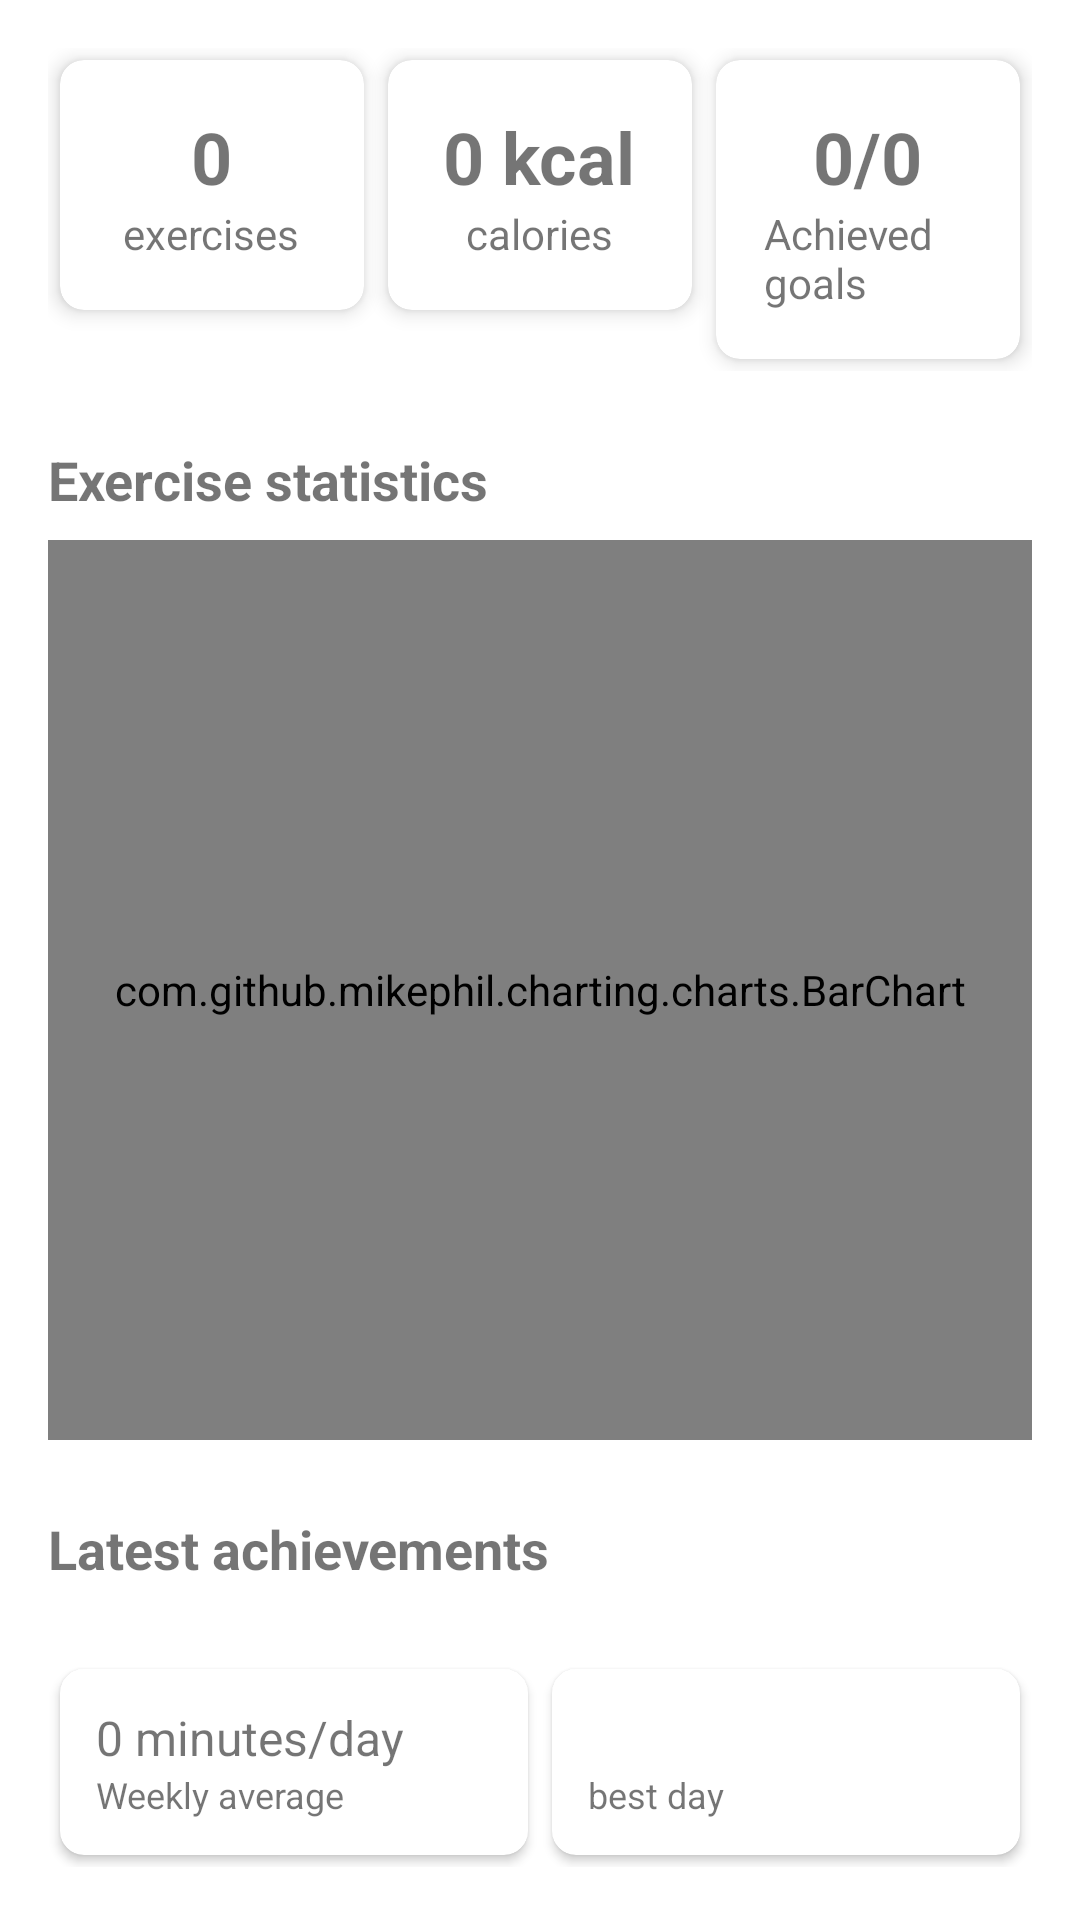

Android layout source for this screen:
<!-- AndroidManifest.xml: application theme AppTheme -->
<!-- res/layout/fragment_progress.xml -->
<?xml version="1.0" encoding="utf-8"?>
<ScrollView xmlns:android="http://schemas.android.com/apk/res/android"
    xmlns:app="http://schemas.android.com/apk/res-auto"
    android:layout_width="match_parent"
    android:layout_height="match_parent">

    <LinearLayout
        android:layout_width="match_parent"
        android:layout_height="wrap_content"
        android:orientation="vertical"
        android:padding="16dp">

        <LinearLayout
            android:layout_width="match_parent"
            android:layout_height="wrap_content"
            android:layout_marginBottom="24dp"
            android:orientation="horizontal">

            <androidx.cardview.widget.CardView
                android:layout_width="0dp"
                android:layout_height="wrap_content"
                android:layout_margin="4dp"
                android:layout_weight="1"
                app:cardCornerRadius="8dp"
                app:cardElevation="4dp">

                <LinearLayout
                    android:layout_width="match_parent"
                    android:layout_height="wrap_content"
                    android:gravity="center"
                    android:orientation="vertical"
                    android:padding="16dp">

                    <TextView
                        android:id="@+id/total_workouts"
                        android:layout_width="wrap_content"
                        android:layout_height="wrap_content"
                        android:text="0"
                        android:textSize="24sp"
                        android:textStyle="bold" />

                    <TextView
                        android:layout_width="wrap_content"
                        android:layout_height="wrap_content"
                        android:text="@string/exercises"
                        android:textSize="14sp" />
                </LinearLayout>
            </androidx.cardview.widget.CardView>

            <androidx.cardview.widget.CardView
                android:layout_width="0dp"
                android:layout_height="wrap_content"
                android:layout_margin="4dp"
                android:layout_weight="1"
                app:cardCornerRadius="8dp"
                app:cardElevation="4dp">

                <LinearLayout
                    android:layout_width="match_parent"
                    android:layout_height="wrap_content"
                    android:gravity="center"
                    android:orientation="vertical"
                    android:padding="16dp">

                    <TextView
                        android:id="@+id/total_calories"
                        android:layout_width="wrap_content"
                        android:layout_height="wrap_content"
                        android:text="@string/_0_kcal"
                        android:textSize="24sp"
                        android:textStyle="bold" />

                    <TextView
                        android:layout_width="wrap_content"
                        android:layout_height="wrap_content"
                        android:text="@string/calories"
                        android:textSize="14sp" />
                </LinearLayout>
            </androidx.cardview.widget.CardView>

            <androidx.cardview.widget.CardView
                android:layout_width="0dp"
                android:layout_height="wrap_content"
                android:layout_margin="4dp"
                android:layout_weight="1"
                app:cardCornerRadius="8dp"
                app:cardElevation="4dp">

                <LinearLayout
                    android:layout_width="match_parent"
                    android:layout_height="wrap_content"
                    android:gravity="center"
                    android:orientation="vertical"
                    android:padding="16dp">

                    <TextView
                        android:id="@+id/achieved_goals"
                        android:layout_width="wrap_content"
                        android:layout_height="wrap_content"
                        android:text="@string/goals_0_0"

                        android:textSize="24sp"
                        android:textStyle="bold" />

                    <TextView
                        android:layout_width="wrap_content"
                        android:layout_height="wrap_content"
                        android:text="@string/achieved_goals"
                        android:textSize="14sp" />
                </LinearLayout>
            </androidx.cardview.widget.CardView>
        </LinearLayout>

        <TextView
            android:layout_width="match_parent"
            android:layout_height="wrap_content"
            android:layout_marginBottom="8dp"
            android:text="@string/exercise_statistics"
            android:textSize="18sp"
            android:textStyle="bold" />

        <com.github.mikephil.charting.charts.BarChart
            android:id="@+id/progress_chart"
            android:layout_width="match_parent"
            android:layout_height="300dp"
            android:layout_marginBottom="24dp" />

        <TextView
            android:layout_width="match_parent"
            android:layout_height="wrap_content"
            android:layout_marginBottom="8dp"
            android:text="@string/latest_achievements"
            android:textSize="18sp"
            android:textStyle="bold" />

        <androidx.recyclerview.widget.RecyclerView
            android:id="@+id/recent_achievements"
            android:layout_width="match_parent"
            android:layout_height="wrap_content" />

        <LinearLayout
            android:layout_width="match_parent"
            android:layout_height="wrap_content"
            android:layout_marginTop="16dp"
            android:orientation="horizontal">

            <androidx.cardview.widget.CardView
                android:layout_width="0dp"
                android:layout_height="wrap_content"
                android:layout_margin="4dp"
                android:layout_weight="1"
                app:cardCornerRadius="8dp">

                <LinearLayout
                    android:layout_width="match_parent"
                    android:layout_height="wrap_content"
                    android:gravity="center"
                    android:orientation="vertical"
                    android:padding="12dp">

                    <TextView
                        android:id="@+id/weekly_avg"
                        android:layout_width="match_parent"
                        android:layout_height="wrap_content"
                        android:text="@string/minutes_day"
                        android:textSize="16sp" />

                    <TextView
                        android:layout_width="match_parent"
                        android:layout_height="wrap_content"
                        android:text="@string/weekly_average"
                        android:textSize="12sp" />
                </LinearLayout>
            </androidx.cardview.widget.CardView>

            <androidx.cardview.widget.CardView
                android:layout_width="0dp"
                android:layout_height="wrap_content"
                android:layout_margin="4dp"
                android:layout_weight="1"
                app:cardCornerRadius="8dp">

                <LinearLayout
                    android:layout_width="match_parent"
                    android:layout_height="wrap_content"
                    android:gravity="center"
                    android:orientation="vertical"
                    android:padding="12dp">

                    <TextView
                        android:id="@+id/best_day"
                        android:layout_width="match_parent"
                        android:layout_height="wrap_content"
                        android:textSize="16sp" />

                    <TextView
                        android:layout_width="match_parent"
                        android:layout_height="wrap_content"
                        android:text="@string/best_day"
                        android:textSize="12sp" />
                </LinearLayout>
            </androidx.cardview.widget.CardView>
        </LinearLayout>
    </LinearLayout>
</ScrollView>
<!-- resources referenced by this layout -->
<resources>
  <string name="_0_kcal">0 kcal</string>
  <string name="achieved_goals">Achieved goals</string>
  <string name="best_day">best day</string>
  <string name="calories">calories</string>
  <string name="exercise_statistics">Exercise statistics</string>
  <string name="exercises">exercises</string>
  <string name="goals_0_0">0/0</string>
  <string name="latest_achievements">Latest achievements</string>
  <string name="minutes_day">0 minutes/day</string>
  <string name="weekly_average">Weekly average</string>
  <color name="colorPrimary">#347CC0</color>
  <color name="colorPrimaryDark">#123C9A</color>
  <color name="white">#FFFFFFFF</color>
  <color name="colorSecondary">#4CAF50</color>
  <color name="colorSecondaryDark">#388E3C</color>
  <color name="textColorPrimary">#212121</color>
  <color name="textColorSecondary">#757575</color>
  <color name="backgroundColor">#FFFFFF</color>
  <style name="TextAppearance.App.Headline6" parent="TextAppearance.MaterialComponents.Headline6">
          <item name="fontFamily">sans-serif-black</item>
          <item name="android:textSize">22sp</item>
          <item name="android:textColor">@color/textColorPrimary</item>
      </style>
  <style name="TextAppearance.App.Body1" parent="TextAppearance.MaterialComponents.Body1">
          <item name="fontFamily">sans-serif-medium</item>
          <item name="android:textSize">18sp</item>
          <item name="android:textColor">@color/textColorPrimary</item>
      </style>
  <style name="TextAppearance.App.Body2" parent="TextAppearance.MaterialComponents.Body2">
          <item name="fontFamily">sans-serif-medium</item>
          <item name="android:textSize">16sp</item>
          <item name="android:textColor">@color/textColorSecondary</item>
      </style>
  <style name="TextAppearance.App.Button" parent="TextAppearance.MaterialComponents.Button">
          <item name="fontFamily">sans-serif-black</item>
          <item name="android:textSize">18sp</item>
          <item name="android:textColor">@color/white</item>
      </style>
  <style name="Widget.App.TextInputLayout" parent="Widget.MaterialComponents.TextInputLayout.OutlinedBox">
          <item name="boxStrokeWidth">2dp</item>
          <item name="boxStrokeColor">@color/colorPrimary</item>
          <item name="hintTextColor">@color/grey</item>
          <item name="android:textColor">@color/textColorPrimary</item>
          <item name="boxCornerRadiusBottomEnd">@dimen/spacing_small</item>
          <item name="boxCornerRadiusBottomStart">@dimen/spacing_small</item>
          <item name="boxCornerRadiusTopEnd">@dimen/spacing_small</item>
          <item name="boxCornerRadiusTopStart">@dimen/spacing_small</item>
      </style>
  <style name="Widget.App.Spinner" parent="Widget.AppCompat.Spinner">
          <item name="android:background">@android:color/transparent</item>
          <item name="android:minHeight">52dp</item>
          <item name="android:popupBackground">@color/surfaceColor</item>
      </style>
  <color name="grey">#808080</color>
  <dimen name="spacing_small">8dp</dimen>
  <color name="surfaceColor">#FAFAFA</color>
</resources>
